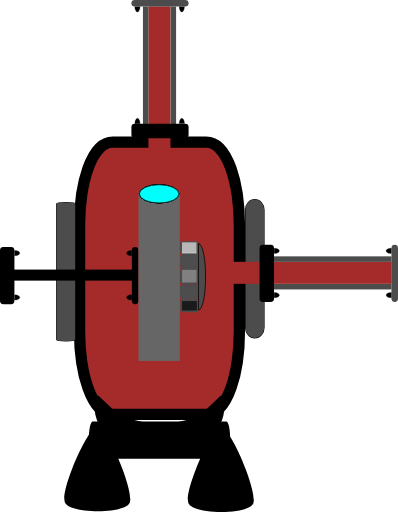
t = 0.00 s
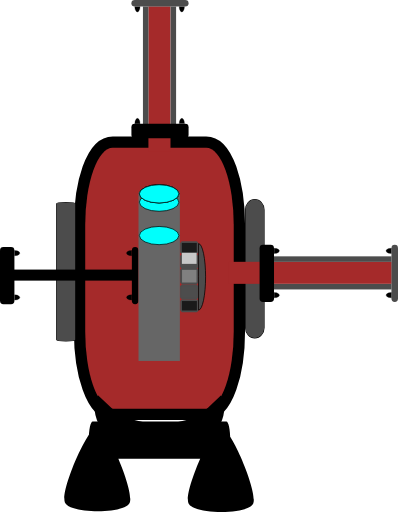
t = 0.50 s
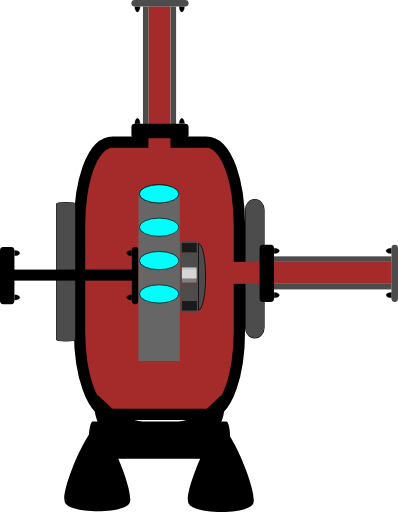
t = 1.20 s
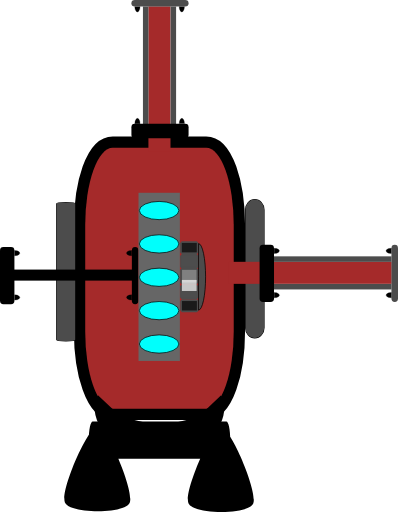
t = 1.80 s
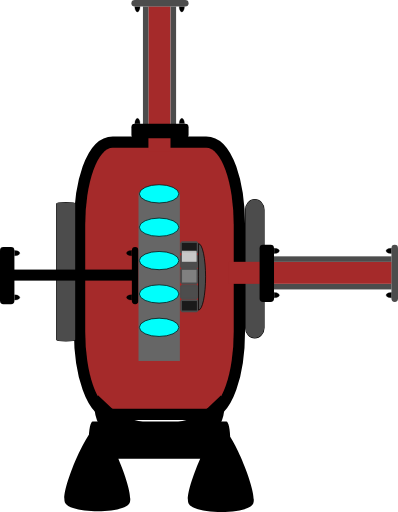
t = 2.40 s
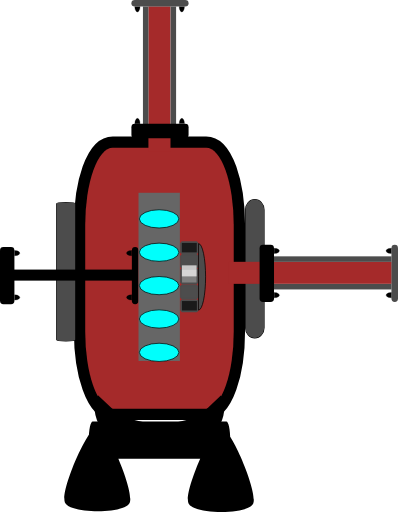
t = 3.10 s

The animated SVG that drew these frames (rendered in a browser with its animation timeline set to each time). Animation: 6 SMIL elements (animateTransform=6); one cycle of 3.60 s, repeats indefinitely.

<?xml version="1.0" encoding="UTF-8" standalone="no"?>
<!-- Created with Inkscape (http://www.inkscape.org/) -->

<svg
   width="28.623718"
   height="36.818005"
   xml:lang="fr"
   viewBox="0 0 28.623718 36.818005"
   preserveAspectRatio="xMidYMid"
   version="1.1"
   id="svg1"
   inkscape:version="1.3 (0e150ed6c4, 2023-07-21)"
   sodipodi:docname="2d_turbine_pompe_anime_source.svg"
   xmlns:inkscape="http://www.inkscape.org/namespaces/inkscape"
   xmlns:sodipodi="http://sodipodi.sourceforge.net/DTD/sodipodi-0.dtd"
   xmlns="http://www.w3.org/2000/svg"
   xmlns:svg="http://www.w3.org/2000/svg">
  <sodipodi:namedview
     id="namedview1"
     pagecolor="#ffffff"
     bordercolor="#666666"
     borderopacity="1.0"
     inkscape:showpageshadow="2"
     inkscape:pageopacity="0.0"
     inkscape:pagecheckerboard="true"
     inkscape:deskcolor="#d1d1d1"
     inkscape:document-units="px"
     inkscape:zoom="10.68358"
     inkscape:cx="21.341161"
     inkscape:cy="26.723252"
     inkscape:window-width="1920"
     inkscape:window-height="1043"
     inkscape:window-x="0"
     inkscape:window-y="0"
     inkscape:window-maximized="1"
     inkscape:current-layer="layer1" />
  <defs
     id="defs1">
    <linearGradient
       id="swatch4"
       inkscape:swatch="solid">
      <stop
         style="stop-color:#000000;stop-opacity:1;"
         offset="0"
         id="stop4" />
    </linearGradient>
    <filter
       y="-0.75613296"
       height="2.508466"
       inkscape:menu-tooltip="Darkens the edge with an inner blur and adds a flexible glow"
       inkscape:menu="Shadows and Glows"
       inkscape:label="Dark and Glow"
       style="color-interpolation-filters:sRGB"
       id="filter105"
       x="-0.34236321"
       width="1.6847245">
      <feGaussianBlur
         stdDeviation="5"
         result="result6"
         id="feGaussianBlur104" />
      <feComposite
         result="result8"
         in="SourceGraphic"
         operator="atop"
         in2="result6"
         id="feComposite104" />
      <feComposite
         result="result9"
         operator="over"
         in2="SourceAlpha"
         in="result8"
         id="feComposite105" />
      <feColorMatrix
         values="1 0 0 0 0 0 1 0 0 0 0 0 1 0 0 0 0 0 1 0 "
         result="result10"
         id="feColorMatrix105" />
      <feBlend
         in="result10"
         mode="normal"
         in2="result6"
         id="feBlend105" />
    </filter>
  </defs>
  <g
     inkscape:label="Calque 1"
     inkscape:groupmode="layer"
     id="layer1"
     transform="translate(-105.84039,-105.83222)">
    <rect
       style="fill:#a52a2a;fill-opacity:1;stroke:#000000;stroke-width:1.62645;stroke-linejoin:round;stroke-dasharray:none;stroke-opacity:1;paint-order:stroke fill markers"
       id="rect1"
       width="10.681067"
       height="18.764715"
       x="111.96909"
       y="116.4577"
       rx="1.9812337"
       ry="5.5600367" />
    <rect
       style="fill:#4c4c4c;fill-opacity:1;stroke:#000000;stroke-width:0.0788458;stroke-linejoin:miter;stroke-dasharray:none;stroke-opacity:1;paint-order:stroke fill markers"
       id="rect2-2"
       width="1.3302985"
       height="9.9490242"
       x="109.91774"
       y="120.39696"
       rx="0.66514927"
       ry="0.078037277" />
    <rect
       style="display:inline;fill:#4c4c4c;fill-opacity:1;stroke:#000000;stroke-width:0.0787656;stroke-linejoin:round;stroke-dasharray:none;stroke-opacity:1;paint-order:stroke fill markers"
       id="rect2-2-6"
       width="1.3302985"
       height="9.9490242"
       x="123.49969"
       y="120.18266"
       rx="2.5248055"
       ry="0.73708755" />
    <g
       id="g9"
       transform="matrix(0.38470389,0,0,0.52112068,71.8268,53.76738)"
       style="display:inline;fill:#000000;fill-opacity:1;stroke:none;stroke-opacity:1">
      <path
         id="rect2-9"
         style="fill:#000000;fill-opacity:1;stroke:none;stroke-width:0.252105;stroke-linejoin:round;stroke-opacity:1;paint-order:stroke fill markers"
         transform="rotate(-90)"
         d="m -160.69332,105.01453 h 0.0774 c 1.39874,0 2.5248,0.32874 2.5248,0.73708 v 24.97151 c 0,0.40835 -1.12606,0.73709 -2.5248,0.73709 h -0.0774 c -1.39874,0 -2.5248,-0.32874 -2.5248,-0.73709 v -24.97151 c 0,-0.40834 1.12606,-0.73708 2.5248,-0.73708 z m -8.66047,18.62821 c 1.57791,-0.90185 10.47445,4.28647 10.46652,6.1039 -0.008,1.81743 -8.94942,6.92791 -10.51939,6.01232 -1.56998,-0.91558 -1.52504,-11.21437 0.0529,-12.11622 z m 0.10701,-23.09334 c 1.57791,-0.901847 10.47445,4.28647 10.46652,6.1039 -0.008,1.81743 -8.94942,6.92791 -10.51939,6.01232 -1.56998,-0.91558 -1.52504,-11.21437 0.0529,-12.11622 z" />
      <path
         style="display:inline;fill:#000000;fill-opacity:1;fill-rule:evenodd;stroke:none;stroke-width:0.289218;stroke-opacity:1"
         id="path8"
         sodipodi:type="arc"
         sodipodi:cx="94.091545"
         sodipodi:cy="142.30627"
         sodipodi:rx="4.9631691"
         sodipodi:ry="3.9704382"
         sodipodi:start="0"
         sodipodi:end="3.7609549"
         sodipodi:arc-type="slice"
         d="m 99.054714,142.30627 a 4.9631691,3.9704382 0 0 1 -3.41538,3.77244 4.9631691,3.9704382 0 0 1 -5.545587,-1.41953 4.9631691,3.9704382 0 0 1 -0.04346,-4.65781 l 4.041255,2.3049 z"
         transform="matrix(0.98486304,0.17333434,0.12885598,0.99166332,0,0)"
         inkscape:transform-center-x="-0.44506632"
         inkscape:transform-center-y="-1.010989" />
      <path
         style="display:inline;fill:#000000;fill-opacity:1;fill-rule:evenodd;stroke:none;stroke-width:0.289218;stroke-opacity:1"
         id="path8-3"
         sodipodi:type="arc"
         sodipodi:cx="-151.59973"
         sodipodi:cy="185.30505"
         sodipodi:rx="4.9631691"
         sodipodi:ry="3.9704382"
         sodipodi:start="0"
         sodipodi:end="3.7609549"
         sodipodi:arc-type="slice"
         d="m -146.63656,185.30505 a 4.9631691,3.9704382 0 0 1 -3.41538,3.77244 4.9631691,3.9704382 0 0 1 -5.54559,-1.41953 4.9631691,3.9704382 0 0 1 -0.0435,-4.65781 l 4.04126,2.3049 z"
         transform="matrix(-0.98486304,0.17333434,-0.12885598,0.99166332,0,0)"
         inkscape:transform-center-x="0.44507242"
         inkscape:transform-center-y="-1.0109866" />
    </g>
    <rect
       style="display:inline;fill:#a52a2a;fill-opacity:1;stroke-width:0.16047;stroke-linejoin:round;paint-order:stroke fill markers"
       id="rect1-2"
       width="1.5875107"
       height="10.470553"
       x="116.51479"
       y="106.28668" />
    <rect
       style="display:inline;fill:#4c4c4c;fill-opacity:1;stroke-width:0.0720823;stroke-linejoin:round;paint-order:stroke fill markers"
       id="rect1-5"
       width="0.39687768"
       height="8.4507322"
       x="116.12058"
       y="106.29889" />
    <rect
       style="display:inline;fill:#4c4c4c;fill-opacity:1;stroke-width:0.0720823;stroke-linejoin:round;paint-order:stroke fill markers"
       id="rect1-5-2"
       width="0.39687768"
       height="8.4507322"
       x="118.10811"
       y="106.29889" />
    <rect
       style="display:inline;fill:#4c4c4c;fill-opacity:1;stroke-width:0.049675;stroke-linejoin:round;paint-order:stroke fill markers"
       id="rect1-5-2-5"
       width="0.46950111"
       height="4.1112309"
       x="105.83222"
       y="-119.40192"
       transform="rotate(90)"
       ry="0.24500923"
       rx="0.24500923" />
    <path
       style="fill:#000000;fill-opacity:1;stroke:#000000;stroke-width:0.0188123;stroke-opacity:1;paint-order:stroke fill markers"
       id="path3"
       sodipodi:type="arc"
       sodipodi:cx="115.72266"
       sodipodi:cy="106.31419"
       sodipodi:rx="0.18902375"
       sodipodi:ry="0.37540689"
       sodipodi:start="0"
       sodipodi:end="3.1463993"
       sodipodi:arc-type="slice"
       d="m 115.91168,106.31419 a 0.18902375,0.37540689 0 0 1 -0.0948,0.32542 0.18902375,0.37540689 0 0 1 -0.18929,-9.1e-4 0.18902375,0.37540689 0 0 1 -0.094,-0.32631 l 0.18903,0.002 z" />
    <path
       style="fill:#000000;fill-opacity:1;stroke:#000000;stroke-width:0.0188123;stroke-opacity:1;paint-order:stroke fill markers"
       id="path3-2"
       sodipodi:type="arc"
       sodipodi:cx="118.91665"
       sodipodi:cy="106.31155"
       sodipodi:rx="0.18902375"
       sodipodi:ry="0.37540689"
       sodipodi:start="0"
       sodipodi:end="3.1463993"
       sodipodi:arc-type="slice"
       d="m 119.10567,106.31155 a 0.18902375,0.37540689 0 0 1 -0.0948,0.32541 0.18902375,0.37540689 0 0 1 -0.18929,-9e-4 0.18902375,0.37540689 0 0 1 -0.094,-0.32632 l 0.18902,0.002 z" />
    <rect
       style="display:inline;fill:#000000;fill-opacity:1;stroke-width:0.073749;stroke-linejoin:round;paint-order:stroke fill markers"
       id="rect1-5-2-5-5"
       width="1.0348393"
       height="4.1112309"
       x="-115.76782"
       y="115.29174"
       transform="rotate(-90)"
       ry="0.24500923"
       rx="0.24500924" />
    <path
       style="display:inline;fill:#000000;fill-opacity:1;stroke:#000000;stroke-width:0.0188123;stroke-opacity:1;paint-order:stroke fill markers"
       id="path3-3"
       sodipodi:type="arc"
       sodipodi:cx="-118.91914"
       sodipodi:cy="-114.71896"
       sodipodi:rx="0.18902375"
       sodipodi:ry="0.37540689"
       sodipodi:start="0"
       sodipodi:end="3.1463993"
       sodipodi:arc-type="slice"
       d="m -118.73012,-114.71896 a 0.18902375,0.37540689 0 0 1 -0.0948,0.32541 0.18902375,0.37540689 0 0 1 -0.18929,-9e-4 0.18902375,0.37540689 0 0 1 -0.094,-0.32632 l 0.18903,0.002 z"
       transform="scale(-1)" />
    <path
       style="display:inline;fill:#000000;fill-opacity:1;stroke:#000000;stroke-width:0.0188123;stroke-opacity:1;paint-order:stroke fill markers"
       id="path3-2-5"
       sodipodi:type="arc"
       sodipodi:cx="-115.72514"
       sodipodi:cy="-114.7216"
       sodipodi:rx="0.18902375"
       sodipodi:ry="0.37540689"
       sodipodi:start="0"
       sodipodi:end="3.1463993"
       sodipodi:arc-type="slice"
       d="m -115.53612,-114.7216 a 0.18902375,0.37540689 0 0 1 -0.0948,0.32541 0.18902375,0.37540689 0 0 1 -0.18929,-9e-4 0.18902375,0.37540689 0 0 1 -0.094,-0.32632 l 0.18902,0.002 z"
       transform="scale(-1)" />
    <rect
       style="display:inline;fill:#a52a2a;fill-opacity:1;stroke-width:0.16973;stroke-linejoin:round;paint-order:stroke fill markers"
       id="rect1-2-2"
       width="1.5845122"
       height="11.735936"
       x="124.65965"
       y="-134.0088"
       transform="rotate(90)" />
    <rect
       style="display:inline;fill:#4c4c4c;fill-opacity:1;stroke-width:0.0720823;stroke-linejoin:round;paint-order:stroke fill markers"
       id="rect1-5-9"
       width="0.39612806"
       height="8.4667234"
       x="124.26621"
       y="-133.99658"
       transform="rotate(90)" />
    <rect
       style="display:inline;fill:#4c4c4c;fill-opacity:1;stroke-width:0.0720823;stroke-linejoin:round;paint-order:stroke fill markers"
       id="rect1-5-2-3"
       width="0.39612806"
       height="8.4667234"
       x="126.24992"
       y="-133.99658"
       transform="rotate(90)" />
    <rect
       style="display:inline;fill:#4c4c4c;fill-opacity:1;stroke-width:0.049675;stroke-linejoin:round;paint-order:stroke fill markers"
       id="rect1-5-2-5-1"
       width="0.47038957"
       height="4.1034656"
       x="-134.46411"
       y="-127.54133"
       transform="scale(-1)"
       ry="0.24500923"
       rx="0.24500923" />
    <path
       style="fill:#000000;fill-opacity:1;stroke:#000000;stroke-width:0.0188123;stroke-opacity:1;paint-order:stroke fill markers"
       id="path3-9"
       sodipodi:type="arc"
       sodipodi:cx="123.86907"
       sodipodi:cy="-133.98126"
       sodipodi:rx="0.18866673"
       sodipodi:ry="0.37611732"
       sodipodi:start="0"
       sodipodi:end="3.1463993"
       sodipodi:arc-type="slice"
       d="m 124.05774,-133.98126 a 0.18866673,0.37611732 0 0 1 -0.0946,0.32603 0.18866673,0.37611732 0 0 1 -0.18892,-9.1e-4 0.18866673,0.37611732 0 0 1 -0.0938,-0.32693 l 0.18866,0.002 z"
       transform="rotate(90)" />
    <path
       style="fill:#000000;fill-opacity:1;stroke:#000000;stroke-width:0.0188123;stroke-opacity:1;paint-order:stroke fill markers"
       id="path3-2-4"
       sodipodi:type="arc"
       sodipodi:cx="127.05698"
       sodipodi:cy="-133.9839"
       sodipodi:rx="0.18866673"
       sodipodi:ry="0.37611732"
       sodipodi:start="0"
       sodipodi:end="3.1463993"
       sodipodi:arc-type="slice"
       d="m 127.24564,-133.9839 a 0.18866673,0.37611732 0 0 1 -0.0946,0.32603 0.18866673,0.37611732 0 0 1 -0.18893,-9.1e-4 0.18866673,0.37611732 0 0 1 -0.0938,-0.32693 l 0.18867,0.002 z"
       transform="rotate(90)" />
    <rect
       style="display:inline;fill:#000000;fill-opacity:1;stroke-width:0.073749;stroke-linejoin:round;paint-order:stroke fill markers"
       id="rect1-5-2-5-5-7"
       width="1.0367975"
       height="4.1034656"
       x="124.5097"
       y="123.43895"
       ry="0.24500923"
       rx="0.24500924" />
    <path
       style="display:inline;fill:#000000;fill-opacity:1;stroke:#000000;stroke-width:0.0188123;stroke-opacity:1;paint-order:stroke fill markers"
       id="path3-3-8"
       sodipodi:type="arc"
       sodipodi:cx="-127.05944"
       sodipodi:cy="125.56056"
       sodipodi:rx="0.18866673"
       sodipodi:ry="0.37611732"
       sodipodi:start="0"
       sodipodi:end="3.1463993"
       sodipodi:arc-type="slice"
       d="m -126.87077,125.56056 a 0.18866673,0.37611732 0 0 1 -0.0946,0.32603 0.18866673,0.37611732 0 0 1 -0.18893,-9.1e-4 0.18866673,0.37611732 0 0 1 -0.0938,-0.32693 l 0.18867,0.002 z"
       transform="rotate(-90)" />
    <path
       style="display:inline;fill:#000000;fill-opacity:1;stroke:#000000;stroke-width:0.0188123;stroke-opacity:1;paint-order:stroke fill markers"
       id="path3-2-5-4"
       sodipodi:type="arc"
       sodipodi:cx="-123.87154"
       sodipodi:cy="125.55795"
       sodipodi:rx="0.18866673"
       sodipodi:ry="0.37611732"
       sodipodi:start="0"
       sodipodi:end="3.1463993"
       sodipodi:arc-type="slice"
       d="m -123.68287,125.55795 a 0.18866673,0.37611732 0 0 1 -0.0946,0.32603 0.18866673,0.37611732 0 0 1 -0.18893,-9e-4 0.18866673,0.37611732 0 0 1 -0.0938,-0.32693 l 0.18866,0.002 z"
       transform="rotate(-90)" />
    <rect
       style="display:inline;fill:#000000;fill-opacity:1;stroke-width:0.102447;stroke-linejoin:round;paint-order:stroke fill markers"
       id="rect1-2-2-6"
       width="0.79374999"
       height="8.5351934"
       x="125.21803"
       y="-115.33957"
       transform="rotate(90)" />
    <rect
       style="display:inline;fill:#000000;fill-opacity:1;stroke-width:0.049675;stroke-linejoin:round;paint-order:stroke fill markers"
       id="rect1-5-2-5-1-6"
       width="0.47038957"
       height="4.1034656"
       x="-115.79485"
       y="-127.70432"
       transform="scale(-1)"
       ry="0.24500923"
       rx="0.24500923" />
    <path
       style="fill:#000000;fill-opacity:1;stroke:#000000;stroke-width:0.0188123;stroke-opacity:1;paint-order:stroke fill markers"
       id="path3-9-3"
       sodipodi:type="arc"
       sodipodi:cx="124.03209"
       sodipodi:cy="-115.31194"
       sodipodi:rx="0.18866673"
       sodipodi:ry="0.37611732"
       sodipodi:start="0"
       sodipodi:end="3.1463993"
       sodipodi:arc-type="slice"
       d="m 124.22076,-115.31194 a 0.18866673,0.37611732 0 0 1 -0.0946,0.32602 0.18866673,0.37611732 0 0 1 -0.18893,-9e-4 0.18866673,0.37611732 0 0 1 -0.0938,-0.32693 l 0.18867,0.002 z"
       transform="rotate(90)" />
    <path
       style="fill:#000000;fill-opacity:1;stroke:#000000;stroke-width:0.0188123;stroke-opacity:1;paint-order:stroke fill markers"
       id="path3-2-4-2"
       sodipodi:type="arc"
       sodipodi:cx="127.21995"
       sodipodi:cy="-115.31461"
       sodipodi:rx="0.18866673"
       sodipodi:ry="0.37611732"
       sodipodi:start="0"
       sodipodi:end="3.1463993"
       sodipodi:arc-type="slice"
       d="m 127.40861,-115.31461 a 0.18866673,0.37611732 0 0 1 -0.0946,0.32602 0.18866673,0.37611732 0 0 1 -0.18893,-9e-4 0.18866673,0.37611732 0 0 1 -0.0938,-0.32693 l 0.18867,0.002 z"
       transform="rotate(90)" />
    <rect
       style="display:inline;fill:#000000;fill-opacity:1;stroke-width:0.073749;stroke-linejoin:round;paint-order:stroke fill markers"
       id="rect1-5-2-5-5-7-0"
       width="1.0367975"
       height="4.1034656"
       x="105.84039"
       y="123.60196"
       ry="0.24500923"
       rx="0.24500924" />
    <path
       style="display:inline;fill:#000000;fill-opacity:1;stroke:#000000;stroke-width:0.0188123;stroke-opacity:1;paint-order:stroke fill markers"
       id="path3-3-8-6"
       sodipodi:type="arc"
       sodipodi:cx="-127.22241"
       sodipodi:cy="106.89127"
       sodipodi:rx="0.18866673"
       sodipodi:ry="0.37611732"
       sodipodi:start="0"
       sodipodi:end="3.1463993"
       sodipodi:arc-type="slice"
       d="m -127.03375,106.89127 a 0.18866673,0.37611732 0 0 1 -0.0946,0.32603 0.18866673,0.37611732 0 0 1 -0.18893,-9e-4 0.18866673,0.37611732 0 0 1 -0.0938,-0.32693 l 0.18867,0.002 z"
       transform="rotate(-90)" />
    <path
       style="display:inline;fill:#000000;fill-opacity:1;stroke:#000000;stroke-width:0.0188123;stroke-opacity:1;paint-order:stroke fill markers"
       id="path3-2-5-4-1"
       sodipodi:type="arc"
       sodipodi:cx="-124.03451"
       sodipodi:cy="106.88873"
       sodipodi:rx="0.18866673"
       sodipodi:ry="0.37611732"
       sodipodi:start="0"
       sodipodi:end="3.1463993"
       sodipodi:arc-type="slice"
       d="m -123.84584,106.88873 a 0.18866673,0.37611732 0 0 1 -0.0946,0.32603 0.18866673,0.37611732 0 0 1 -0.18892,-9e-4 0.18866673,0.37611732 0 0 1 -0.0938,-0.32693 l 0.18866,0.002 z"
       transform="rotate(-90)" />
    <rect
       style="display:inline;fill:#666666;fill-opacity:1;stroke-width:0.236125;stroke-linejoin:round;paint-order:stroke fill markers"
       id="rect1-53"
       width="2.9755709"
       height="12.095053"
       x="115.80201"
       y="119.69389" />
    <ellipse
       cx="117.28388"
       cy="119.7705"
       rx="1.4211245"
       ry="0.65490884"
       fill="#00fffc"
       stroke="#000000"
       id="ellipse1"
       style="display:inline;stroke-width:0.0509344">
      <animateTransform
         attributeName="transform"
         begin="0s"
         dur="2s"
         repeatCount="indefinite"
         from="0 0"
         to="0 12" />
    </ellipse>
    <ellipse
       cx="117.28388"
       cy="119.7705"
       rx="1.4211245"
       ry="0.65490884"
       fill="#00fffc"
       stroke="#000000"
       id="ellipse2"
       style="display:inline;stroke-width:0.0509344">
      <animateTransform
         attributeName="transform"
         begin="0.4s"
         dur="2s"
         repeatCount="indefinite"
         from="0 0"
         to="0 12" />
    </ellipse>
    <ellipse
       cx="117.28388"
       cy="119.7705"
       rx="1.4211245"
       ry="0.65490884"
       fill="#00fffc"
       stroke="#000000"
       id="ellipse3"
       style="display:inline;stroke-width:0.0509344">
      <animateTransform
         attributeName="transform"
         begin="0.8s"
         dur="2s"
         repeatCount="indefinite"
         from="0 0"
         to="0 12" />
    </ellipse>
    <ellipse
       cx="117.28388"
       cy="119.7705"
       rx="1.4211245"
       ry="0.65490884"
       fill="#00fffc"
       stroke="#000000"
       id="ellipse4"
       style="display:inline;stroke-width:0.0509344">
      <animateTransform
         attributeName="transform"
         begin="1.2s"
         dur="2s"
         repeatCount="indefinite"
         from="0 0"
         to="0 12" />
    </ellipse>
    <ellipse
       cx="117.28388"
       cy="119.7705"
       rx="1.4211245"
       ry="0.65490884"
       fill="#00fffc"
       stroke="#000000"
       id="ellipse5"
       style="display:inline;stroke-width:0.0509344">
      <animateTransform
         attributeName="transform"
         begin="1.6s"
         dur="2s"
         repeatCount="indefinite"
         from="0 0"
         to="0 12" />
    </ellipse>
    <rect
       style="display:inline;fill:#4d4d4d;stroke:#4c4c4c;stroke-width:0.264583;stroke-linejoin:bevel;stroke-dasharray:none;stroke-opacity:1;paint-order:stroke fill markers"
       id="rect2-5-2"
       width="1.0583334"
       height="0.79375005"
       x="118.92782"
       y="124.23647" />
    <rect
       style="display:inline;fill:#808080;stroke:#4c4c4c;stroke-width:0.281025;stroke-linejoin:bevel;stroke-dasharray:none;stroke-opacity:1;paint-order:stroke fill markers"
       id="rect2-5-7"
       width="1.0418912"
       height="0.90959954"
       x="118.93232"
       y="125.23904" />
    <rect
       style="display:inline;fill:#4d4d4d;stroke:#4c4c4c;stroke-width:0.264583;stroke-linejoin:bevel;stroke-dasharray:none;stroke-opacity:1;paint-order:stroke fill markers"
       id="rect2-5-6"
       width="1.0583334"
       height="0.79375005"
       x="118.92225"
       y="126.42365" />
    <rect
       style="display:inline;fill:#1a1a1a;stroke:#4c4c4c;stroke-width:0.246803;stroke-linejoin:bevel;stroke-dasharray:none;stroke-opacity:1;paint-order:stroke fill markers"
       id="rect2-5-61"
       width="1.0761141"
       height="0.67923903"
       x="118.92431"
       y="127.48159" />
    <rect
       style="display:inline;fill:#1a1a1a;stroke:#4c4c4c;stroke-width:0.246802;stroke-linejoin:bevel;stroke-dasharray:none;stroke-opacity:1;paint-order:stroke fill markers"
       id="rect2-5-2-5"
       width="1.0761147"
       height="0.67923969"
       x="118.9156"
       y="123.30175" />
    <rect
       style="display:inline;fill:#f9f9f9;fill-opacity:0.712105;stroke-width:0.264583;stroke-linejoin:round;stroke-dasharray:none;stroke-opacity:0.999969;paint-order:markers stroke fill"
       id="rect2"
       width="1.0583334"
       height="0.79375005"
       x="118.92132"
       y="123.2634">
      <animateTransform
         attributeName="transform"
         begin="0s"
         dur="2s"
         repeatCount="indefinite"
         from="0 0"
         to="0 3" />
    </rect>
    <path
       style="display:inline;fill:#4c4c4c;fill-opacity:1;fill-rule:evenodd;stroke:#000000;stroke-width:0.0522589;stroke-dasharray:none;stroke-opacity:1"
       id="path1"
       transform="rotate(-90)"
       sodipodi:type="arc"
       sodipodi:cx="-125.74084"
       sodipodi:cy="120.11747"
       sodipodi:rx="2.3922174"
       sodipodi:ry="0.50872624"
       sodipodi:start="0"
       sodipodi:end="3.1406171"
       sodipodi:arc-type="slice"
       d="m -123.34862,120.11747 a 2.3922174,0.50872624 0 0 1 -2.39105,0.50873 2.3922174,0.50872624 0 0 1 -2.39338,-0.50823 l 2.39221,-5e-4 z" />
  </g>
</svg>
